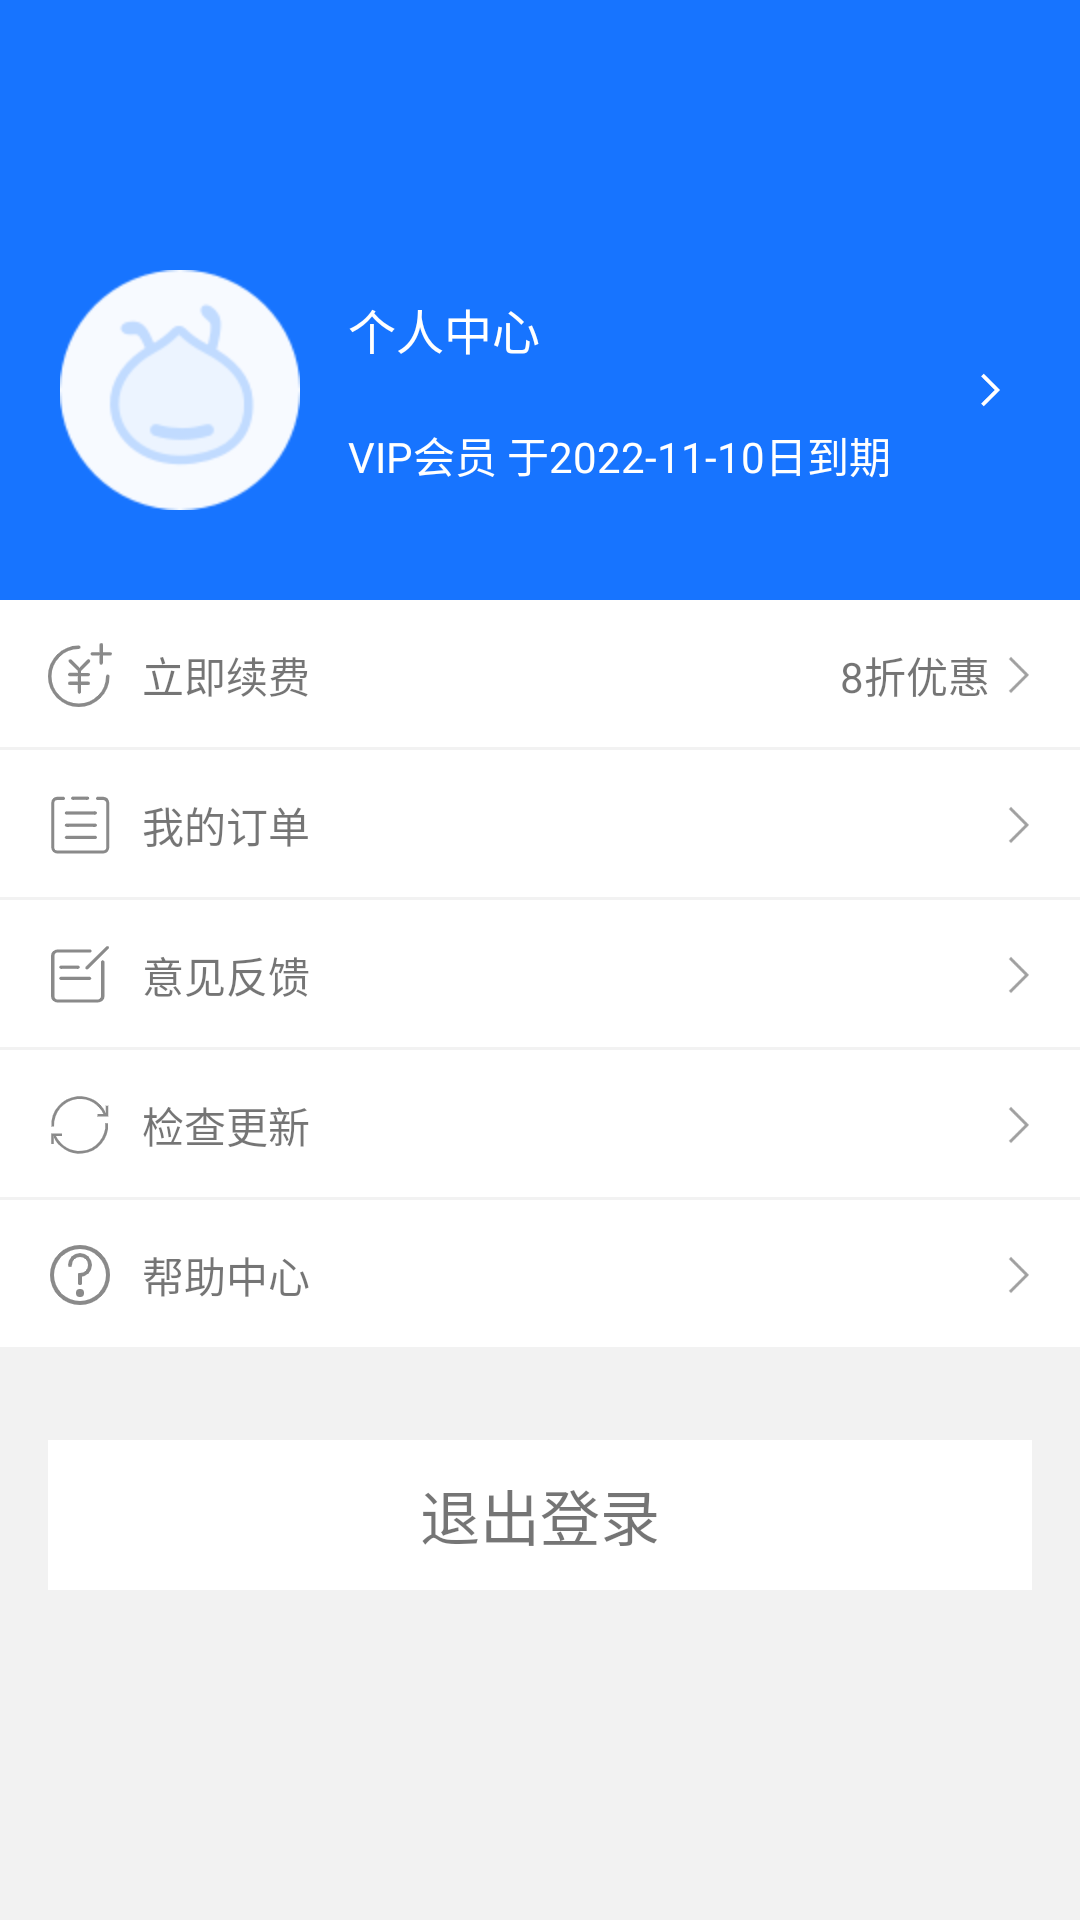

This screen was rendered from an Android layout file. Write that file and the resources it references.
<!-- AndroidManifest.xml: application theme AppThemeLight_NoActionBar -->
<!-- res/layout/custom_fragment_mine.xml -->
<?xml version="1.0" encoding="utf-8"?>
<LinearLayout
    xmlns:android="http://schemas.android.com/apk/res/android"
    xmlns:tools="http://schemas.android.com/tools"
    android:layout_width="match_parent"
    android:layout_height="match_parent"
    tools:ignore="MissingConstraints"
    android:background="#f2f2f2"
    android:orientation="vertical">
    <LinearLayout
        android:layout_width="match_parent"
        android:layout_height="200dp"
        android:background="#1774ff"
        android:orientation="vertical">
        <TextView
            android:id="@+id/userName"
            tools:text="个人中心"
            android:textSize="24sp"
            android:textColor="@color/white"
            android:layout_marginTop="30dp"
            android:gravity="center"
            android:layout_width="match_parent"
            android:layout_height="50dp" />
        <RelativeLayout
            android:layout_width="match_parent"
            android:layout_height="wrap_content"
            android:layout_marginTop="10dp"
            android:paddingLeft="20dp">

            <ImageView
                android:id="@+id/mineIcon"
                android:layout_width="80dp"
                android:layout_height="80dp"
                android:src="@mipmap/headicon" />

            <RelativeLayout
                android:layout_width="wrap_content"
                android:layout_height="80dp"
                android:layout_centerVertical="true"
                android:layout_marginLeft="16dp"
                android:layout_toRightOf="@+id/mineIcon"
                android:orientation="vertical"
                android:paddingTop="8dp"
                android:paddingBottom="8dp">

                <TextView
                    android:id="@+id/mineTitle"
                    android:layout_width="wrap_content"
                    android:layout_height="wrap_content"
                    android:gravity="center"
                    android:text="个人中心"
                    android:textColor="@color/white"
                    android:textSize="16sp" />

                <TextView
                    android:id="@+id/mineCountDown"
                    android:layout_width="match_parent"
                    android:layout_height="wrap_content"
                    android:layout_alignParentBottom="true"
                    android:layout_gravity="bottom"
                    android:gravity="bottom"
                    android:text="VIP会员 于2022-11-10日到期"
                    android:textColor="@color/white"
                    android:textSize="14sp" />

                <TextView
                    android:id="@+id/mineBackIcon"
                    android:layout_width="20dp"
                    android:layout_height="20dp"
                    android:layout_alignParentRight="true"
                    android:layout_centerVertical="true"
                    android:layout_marginRight="20dp"
                    android:background="@mipmap/arrow_right"
                    android:src="@color/white"
                    android:textColor="@color/white" />
            </RelativeLayout>
        </RelativeLayout>
    </LinearLayout>
    <RelativeLayout
        android:id="@+id/mineItemFragment"
        android:background="@color/white"
        android:layout_width="match_parent"
        android:layout_height="50dp">

        <TextView
            android:layout_width="wrap_content"
            android:layout_height="wrap_content"
            android:layout_centerVertical="true"
            android:layout_marginLeft="16dp"
            android:drawableLeft="@mipmap/lijixufei"
            android:drawablePadding="10dp"
            android:gravity="center"
            android:text="立即续费" />
        <TextView
            android:layout_width="wrap_content"
            android:layout_height="wrap_content"
            android:layout_centerVertical="true"
            android:layout_marginRight="16dp"
            android:drawableRight="@mipmap/default_more"
            android:layout_alignParentRight="true"
            android:gravity="center"
            android:text="8折优惠"/>
        <View
            android:layout_width="match_parent"
            android:layout_height="1dp"
            android:layout_alignParentBottom="true"
            android:background="#f2f2f2" />
    </RelativeLayout>
    <RelativeLayout
        android:id="@+id/order"
        android:background="@color/white"
        android:layout_width="match_parent"
        android:layout_height="50dp">

        <TextView
            android:layout_width="wrap_content"
            android:layout_height="wrap_content"
            android:layout_centerVertical="true"
            android:layout_marginLeft="16dp"
            android:drawableLeft="@mipmap/dingdan"
            android:drawablePadding="10dp"
            android:gravity="center"
            android:text="我的订单" />
        <TextView
            android:layout_width="wrap_content"
            android:layout_height="wrap_content"
            android:layout_centerVertical="true"
            android:layout_marginRight="16dp"
            android:drawableRight="@mipmap/default_more"
            android:layout_alignParentRight="true"
            android:gravity="center"/>
        <View
            android:layout_width="match_parent"
            android:layout_height="1dp"
            android:layout_alignParentBottom="true"
            android:background="#f2f2f2" />
    </RelativeLayout>
    <RelativeLayout
        android:background="@color/white"
        android:layout_width="match_parent"
        android:layout_height="50dp">

        <TextView
            android:layout_width="wrap_content"
            android:layout_height="wrap_content"
            android:layout_centerVertical="true"
            android:layout_marginLeft="16dp"
            android:drawableLeft="@mipmap/yijiianfankui"
            android:drawablePadding="10dp"
            android:gravity="center"
            android:text="意见反馈" />
        <TextView
            android:layout_width="wrap_content"
            android:layout_height="wrap_content"
            android:layout_centerVertical="true"
            android:layout_marginRight="16dp"
            android:drawableRight="@mipmap/default_more"
            android:layout_alignParentRight="true"
            android:gravity="center"/>
        <View
            android:layout_width="match_parent"
            android:layout_height="1dp"
            android:layout_alignParentBottom="true"
            android:background="#f2f2f2" />
    </RelativeLayout>
    <RelativeLayout
        android:id="@+id/checkUpdate"
        android:background="@color/white"
        android:layout_width="match_parent"
        android:layout_height="50dp">

        <TextView
            android:layout_width="wrap_content"
            android:layout_height="wrap_content"
            android:layout_centerVertical="true"
            android:layout_marginLeft="16dp"
            android:drawableLeft="@mipmap/jianchagengxin"
            android:drawablePadding="10dp"
            android:gravity="center"
            android:text="检查更新" />
        <TextView
            android:layout_width="wrap_content"
            android:layout_height="wrap_content"
            android:layout_centerVertical="true"
            android:layout_marginRight="16dp"
            android:drawableRight="@mipmap/default_more"
            android:layout_alignParentRight="true"
            android:gravity="center"/>
        <View
            android:layout_width="match_parent"
            android:layout_height="1dp"
            android:layout_alignParentBottom="true"
            android:background="#f2f2f2" />
    </RelativeLayout>
    <RelativeLayout
        android:background="@color/white"
        android:layout_width="match_parent"
        android:layout_height="50dp">

        <TextView
            android:layout_width="wrap_content"
            android:layout_height="wrap_content"
            android:layout_centerVertical="true"
            android:layout_marginLeft="16dp"
            android:drawableLeft="@mipmap/bangzhuzhongxin"
            android:drawablePadding="10dp"
            android:gravity="center"
            android:text="帮助中心" />
        <TextView
            android:layout_width="wrap_content"
            android:layout_height="wrap_content"
            android:layout_centerVertical="true"
            android:layout_marginRight="16dp"
            android:drawableRight="@mipmap/default_more"
            android:layout_alignParentRight="true"
            android:gravity="center"/>
        <View
            android:layout_width="match_parent"
            android:layout_height="1dp"
            android:layout_alignParentBottom="true"
            android:background="#f2f2f2" />
    </RelativeLayout>

    <TextView
        android:id="@+id/buySubmit"
        android:layout_width="match_parent"
        android:layout_height="50dp"
        android:gravity="center"
        android:background="@color/white"
        android:layout_marginLeft="16dp"
        android:layout_marginRight="16dp"
        android:layout_gravity="center"
        android:layout_marginTop="30dp"
        android:textSize="20sp"
        android:text="退出登录" />
</LinearLayout>
<!-- resources referenced by this layout -->
<resources>
  <!-- mipmap arrow_right: png bitmap (mipmap-xxhdpi, 957 bytes) -->
  <!-- mipmap bangzhuzhongxin: png bitmap (mipmap-xxhdpi, 2412 bytes) -->
  <!-- mipmap default_more: png bitmap (mipmap-xxxhdpi, 451 bytes) -->
  <!-- mipmap dingdan: png bitmap (mipmap-xxhdpi, 1091 bytes) -->
  <!-- mipmap headicon: png bitmap (mipmap-xxxhdpi, 5508 bytes) -->
  <!-- mipmap jianchagengxin: png bitmap (mipmap-xxhdpi, 2003 bytes) -->
  <!-- mipmap lijixufei: png bitmap (mipmap-xxhdpi, 2597 bytes) -->
  <!-- mipmap yijiianfankui: png bitmap (mipmap-xxhdpi, 1108 bytes) -->
  <style name="AppThemeLight_NoActionBar" parent="AppThemeLight">
          <item name="windowActionBar">false</item>
          <item name="windowNoTitle">true</item>
      </style>
  <style name="AppThemeLight" parent="Theme.AppCompat.DayNight.DarkActionBar">
          <item name="colorPrimary">@color/colorPrimary</item>
          <item name="colorPrimaryDark">@color/colorPrimaryDark</item>
          <item name="colorAccent">@color/colorAccent</item>
          <item name="colorMainBg">@color/colorBg</item>
          <item name="colorMainText">@color/colorText</item>
      </style>
  <!-- not gathered from this repository: default colours our renderer supplied (Android Studio template values) -->
  <color name="white">#FFFFFFFF</color>
  <color name="colorPrimary">#FF6200EE</color>
  <color name="colorPrimaryDark">#FF3700B3</color>
  <color name="colorAccent">#FF03DAC5</color>
</resources>
